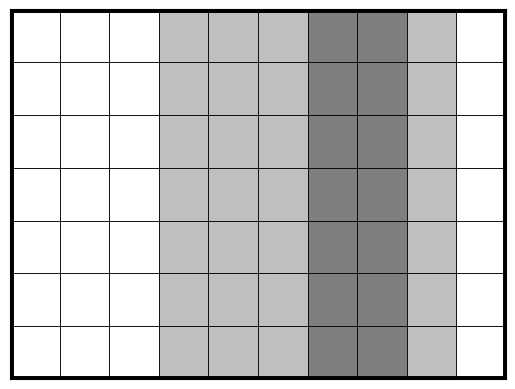

Reproduce this figure in Python. (Note: this script raises an exception after producing the figure.)
#!/usr/bin/env python3
# -*- coding: utf-8 -*-
"""
Practical for course 'Reinforcement Learning',
Leiden University, The Netherlands
[redacted]
"""
import matplotlib
# matplotlib.use('Qt5Agg') # 'TkAgg'
import numpy as np
import matplotlib.pyplot as plt
from matplotlib.patches import Rectangle,Circle,Arrow


class StochasticWindyGridworld:
    ''' Stochastic version of WindyGridworld 
        (based on Sutton & Barto, Example 6.5 at page 130, see http://incompleteideas.net/book/RLbook2020.pdf)
        Compared to the book version, the vertical wind is now stochastic, and only blows 80% of times
    '''
    
    def __init__(self,initialize_model=True):
        self.height = 7 # 7 
        self.width = 10 # 10
        self.shape = (self.width, self.height)
        self.n_states = self.height * self.width
        self.n_actions = 4
        self.action_effects = {
                0: (0, 1),  # up
                1: (1, 0),   # right
                2: (0, -1),   # down
                3: (-1, 0),  # left
                }
        self.start_location = (0,3)
        self.winds = (0,0,0,1,1,1,2,2,1,0)
        self.wind_blows_proportion = 0.8         

        self.reward_per_step = -1.0 # default reward on every step that does not reach a goal
        self.goal_locations = [[7,3]] # [[6,2]] a vector specifying the goal locations in [[x1,y1],[x2,y2]] format
        self.goal_rewards = [40] # a vector specifying the associated rewards with the goals in self.goal_locations, in [r1,r2] format
        
        # Initialize model
        self.initialize_model = initialize_model
        if self.initialize_model:
            self._construct_model()
            
        # Initialize figures
        self.fig = None
        self.Q_labels = None
        self.arrows = None
        
        # Set agent to the start location
        self.reset() 

    def reset(self):
        ''' set the agent back to the start location '''
        self.agent_location = np.array(self.start_location)
        s = self._location_to_state(self.agent_location)
        return s
    
    def step(self,a):
        ''' Forward the environment based on action a, really affecting the agent location  
        Returns the next state, the obtained reward, and a boolean whether the environment terminated '''
        self.agent_location += self.action_effects[a] # effect of action
        self.agent_location = np.clip(self.agent_location,(0,0),np.array(self.shape)-1) # bound within grid
        if np.random.rand() < self.wind_blows_proportion: # apply effect of wind
            self.agent_location[1] += self.winds[self.agent_location[0]] # effect of wind
        self.agent_location = np.clip(self.agent_location,(0,0),np.array(self.shape)-1) # bound within grid
        s_next = self._location_to_state(self.agent_location)    
        
        # Check reward and termination
        goal_present = np.any([np.all(goal_location == self.agent_location) for goal_location in self.goal_locations])
        if goal_present:
            goal_index = np.where([np.all(goal_location == self.agent_location) for goal_location in self.goal_locations])[0][0]
            done = True
            r = self.goal_rewards[goal_index]
        else: 
            done = False
            r = self.reward_per_step           
            
        return s_next, r, done  

    def model(self,s,a):
        ''' Returns vectors p(s'|s,a) and r(s,a,s') for given s and a.
        Only simulates, does not affect the current agent location '''
        if self.initialize_model:
            return self.p_sas[s,a], self.r_sas[s,a]
        else:
            raise ValueError("set initialize_model=True when creating Environment")
            

    def render(self,Q_sa=None,plot_optimal_policy=False,step_pause=0.001):
        ''' Plot the environment 
        if Q_sa is provided, it will also plot the Q(s,a) values for each action in each state
        if plot_optimal_policy=True, it will additionally add an arrow in each state to indicate the greedy action '''
        # Initialize figure
        if self.fig == None:
            self._initialize_plot()
            
        # Add Q-values to plot
        if Q_sa is not None:
            # Initialize labels
            if self.Q_labels is None:
                self._initialize_Q_labels()
            # Set correct values of labels
            for state in range(self.n_states):
                for action in range(self.n_actions):
                    self.Q_labels[state][action].set_text(np.round(Q_sa[state,action],1))

        # Add arrows of optimal policy
        if plot_optimal_policy and Q_sa is not None:
            self._plot_arrows(Q_sa)
            
        # Update agent location
        self.agent_circle.center = self.agent_location+0.5
            
        # Draw figure
        plt.pause(step_pause)    

    def _state_to_location(self,state):
        ''' bring a state index to an (x,y) location of the agent '''
        return np.array(np.unravel_index(state,self.shape))
    
    def _location_to_state(self,location):
        ''' bring an (x,y) location of the agent to a state index '''
        return np.ravel_multi_index(location,self.shape)
        
    def _construct_model(self):
        ''' Constructs full p(s'|s,a) and r(s,a,s') arrays
            Stores these in self.p_sas and self.r_sas '''
            
        # Initialize transition and reward functions
        p_sas = np.zeros((self.n_states,self.n_actions,self.n_states))
        r_sas = np.zeros((self.n_states,self.n_actions,self.n_states)) + self.reward_per_step # set all rewards to the default value
        
        for s in range(self.n_states):
            for a in range(self.n_actions):
                s_location = self._state_to_location(s)  
                    
                # if s is goal state (terminal) make it a self-loop without rewards
                state_is_a_goal = np.any([np.all(goal_location == s_location) for goal_location in self.goal_locations])
                if state_is_a_goal: 
                    # Make actions from this state a self-loop with 0 reward.
                    p_sas[s,a,s] = 1.0 
                    r_sas[s,a,] = np.zeros(self.n_states)  
                else:
                    # check what happens if the wind blows:
                    next_location_with_wind = np.copy(s_location) 
                    next_location_with_wind += self.action_effects[a] # effect of action
                    next_location_with_wind = np.clip(next_location_with_wind,(0,0),np.array(self.shape)-1) # bound within grid
                    next_location_with_wind[1] += self.winds[next_location_with_wind[0]] # Apply effect of wind
                    next_location_with_wind = np.clip(next_location_with_wind,(0,0),np.array(self.shape)-1) # bound within grid
                    next_state_with_wind = self._location_to_state(next_location_with_wind)   
                    
                    # Update p_sas and r_sas
                    p_sas[s,a,next_state_with_wind] += self.wind_blows_proportion
                    for (i,goal) in enumerate(self.goal_locations):
                        if np.all(next_location_with_wind == goal): # reached a goal!
                            r_sas[s,a,next_state_with_wind]  = self.goal_rewards[i]
                    
                    # check what happens if the wind does not blow:
                    next_location_without_wind = np.copy(s_location)
                    next_location_without_wind += self.action_effects[a] # effect of action
                    next_location_without_wind = np.clip(next_location_without_wind,(0,0),np.array(self.shape)-1) # bound within grid
                    next_state_without_wind = self._location_to_state(next_location_without_wind)
    
                    # Update p_sas and r_sas
                    p_sas[s,a,next_state_without_wind] += (1-self.wind_blows_proportion)
                    for (i,goal) in enumerate(self.goal_locations):
                        if np.all(next_state_without_wind == goal): # reached a goal!
                            r_sas[s,a,next_state_without_wind]  = self.goal_rewards[i] 

        self.p_sas = p_sas
        self.r_sas = r_sas
        return 

    def _initialize_plot(self):
        self.fig,self.ax = plt.subplots()#figsize=(self.width, self.height+1)) # Start a new figure
        self.ax.set_xlim([0,self.width])
        self.ax.set_ylim([0,self.height]) 
        self.ax.axes.xaxis.set_visible(False)
        self.ax.axes.yaxis.set_visible(False)

        for x in range(self.width):
            for y in range(self.height):
                self.ax.add_patch(Rectangle((x, y),1,1, linewidth=0, facecolor='k',alpha=self.winds[x]/4))       
                self.ax.add_patch(Rectangle((x, y),1,1, linewidth=0.5, edgecolor='k', fill=False))     

        self.ax.axvline(0,0,self.height,linewidth=5,c='k')
        self.ax.axvline(self.width,0,self.height,linewidth=5,c='k')
        self.ax.axhline(0,0,self.width,linewidth=5,c='k')
        self.ax.axhline(self.height,0,self.width,linewidth=5,c='k')

        # Indicate start state
        self.ax.add_patch(Rectangle(self.start_location,1.0,1,0, linewidth=0, facecolor='b',alpha=0.2))
        self.ax.text(self.start_location[0]+0.05,self.start_location[1]+0.75, 'S', fontsize=20, c='b')

        # Indicate goal states
        for i in range(len(self.goal_locations)): 
            if self.goal_rewards[i] >= 0:
                colour = 'g'
                text = '+{}'.format(self.goal_rewards[i])
            else:
                colour = 'r'
                text = '{}'.format(self.goal_rewards[i])
            self.ax.add_patch(Rectangle(self.goal_locations[i],1.0,1,0, linewidth=0, facecolor=colour,alpha=0.2))
            self.ax.text(self.goal_locations[i][0]+0.05,self.goal_locations[i][1]+0.75,text, fontsize=20, c=colour)

        # Add agent
        self.agent_circle = Circle(self.agent_location+0.5,0.3)
        self.ax.add_patch(self.agent_circle)
        
    def _initialize_Q_labels(self):
        self.Q_labels = []
        for state in range(self.n_states):
            state_location = self._state_to_location(state)
            self.Q_labels.append([])
            for action in range(self.n_actions):
                plot_location = np.array(state_location) + 0.42 + 0.35 * np.array(self.action_effects[action])
                next_label = self.ax.text(plot_location[0],plot_location[1]+0.03,0.0,fontsize=8)
                self.Q_labels[state].append(next_label)

    def _plot_arrows(self,Q_sa):
        if self.arrows is not None: 
            for arrow in self.arrows:
                arrow.remove() # Clear all previous arrows
        self.arrows=[]
        for state in range(self.n_states):
            plot_location = np.array(self._state_to_location(state)) + 0.5
            max_actions = full_argmax(Q_sa[state])
            for max_action in max_actions:
                new_arrow = arrow = Arrow(plot_location[0],plot_location[1],self.action_effects[max_action][0]*0.2,
                                          self.action_effects[max_action][1]*0.2, width=0.05,color='k')
                ax_arrow = self.ax.add_patch(new_arrow)
                self.arrows.append(ax_arrow)

def full_argmax(x):
    ''' Own variant of np.argmax, since np.argmax only returns the first occurence of the max '''
    return np.where(x == np.max(x))[0]            

def test():
    # Hyperparameters
    n_test_steps = 120
    step_pause = 0.8
    
    # Initialize environment and Q-array
    env = StochasticWindyGridworld()
    s = env.reset()
    Q_sa = np.zeros((env.n_states,env.n_actions)) # Q-value array of flat zeros

    
    # Test
    for t in range(n_test_steps):
        a = np.random.randint(4) # sample random action    
        s_next,r,done = env.step(a) # execute action in the environment
        p_sas,r_sas = env.model(s,a)
        print("State {}, Action {}, Reward {}, Next state {}, Done {}, p(s'|s,a) {}, r(s,a,s') {}".format(s,a,r,s_next,done,p_sas,r_sas))
        env.render(Q_sa=Q_sa,plot_optimal_policy=True,step_pause=step_pause) # display the environment
        
        if done: 
            s = env.reset()
        else: 
            s = s_next
    
if __name__ == '__main__':
    test()
